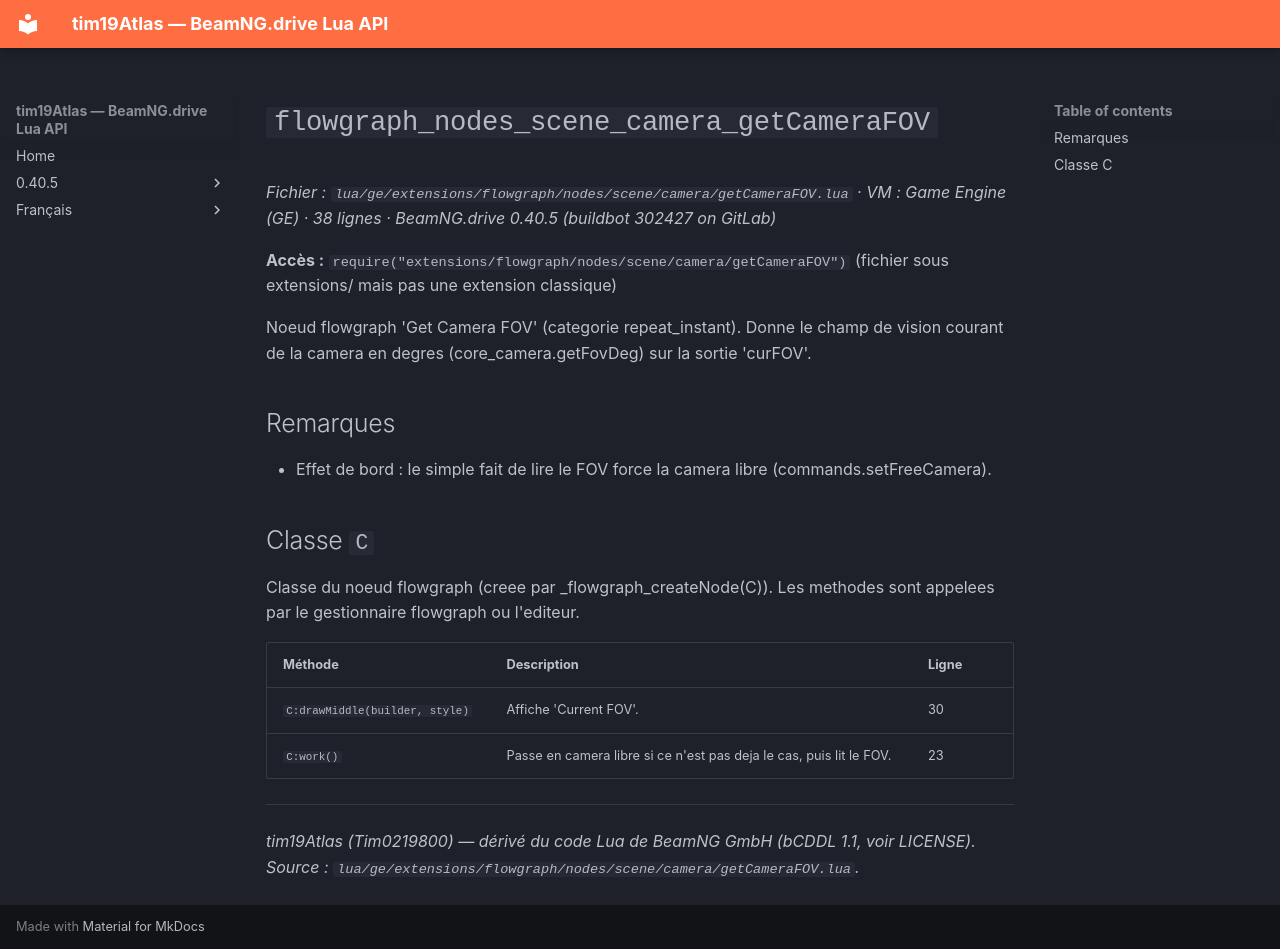

repository: Tim0219800/beamng-lua-atlas · page: fr/0.40.5/ge/extensions/flowgraph/nodes/scene/camera/getCameraFOV.html · generator: mkdocs

# `flowgraph_nodes_scene_camera_getCameraFOV`

*Fichier : `lua/ge/extensions/flowgraph/nodes/scene/camera/getCameraFOV.lua` · VM : Game Engine (GE) · 38 lignes · BeamNG.drive 0.40.5 (buildbot 302427 on GitLab)*

**Accès :** `require("extensions/flowgraph/nodes/scene/camera/getCameraFOV")` (fichier sous extensions/ mais pas une extension classique)

Noeud flowgraph 'Get Camera FOV' (categorie repeat_instant). Donne le champ de vision courant de la camera en degres (core_camera.getFovDeg) sur la sortie 'curFOV'.

## Remarques

- Effet de bord : le simple fait de lire le FOV force la camera libre (commands.setFreeCamera).

## Classe `C`

Classe du noeud flowgraph (creee par _flowgraph_createNode(C)). Les methodes sont appelees par le gestionnaire flowgraph ou l'editeur.

| Méthode | Description | Ligne |
|---|---|---|
| `C:drawMiddle(builder, style)` | Affiche 'Current FOV'. | 30 |
| `C:work()` | Passe en camera libre si ce n'est pas deja le cas, puis lit le FOV. | 23 |

---
*tim19Atlas (Tim0219800) — dérivé du code Lua de BeamNG GmbH (bCDDL 1.1, voir LICENSE). Source : `lua/ge/extensions/flowgraph/nodes/scene/camera/getCameraFOV.lua`.*
